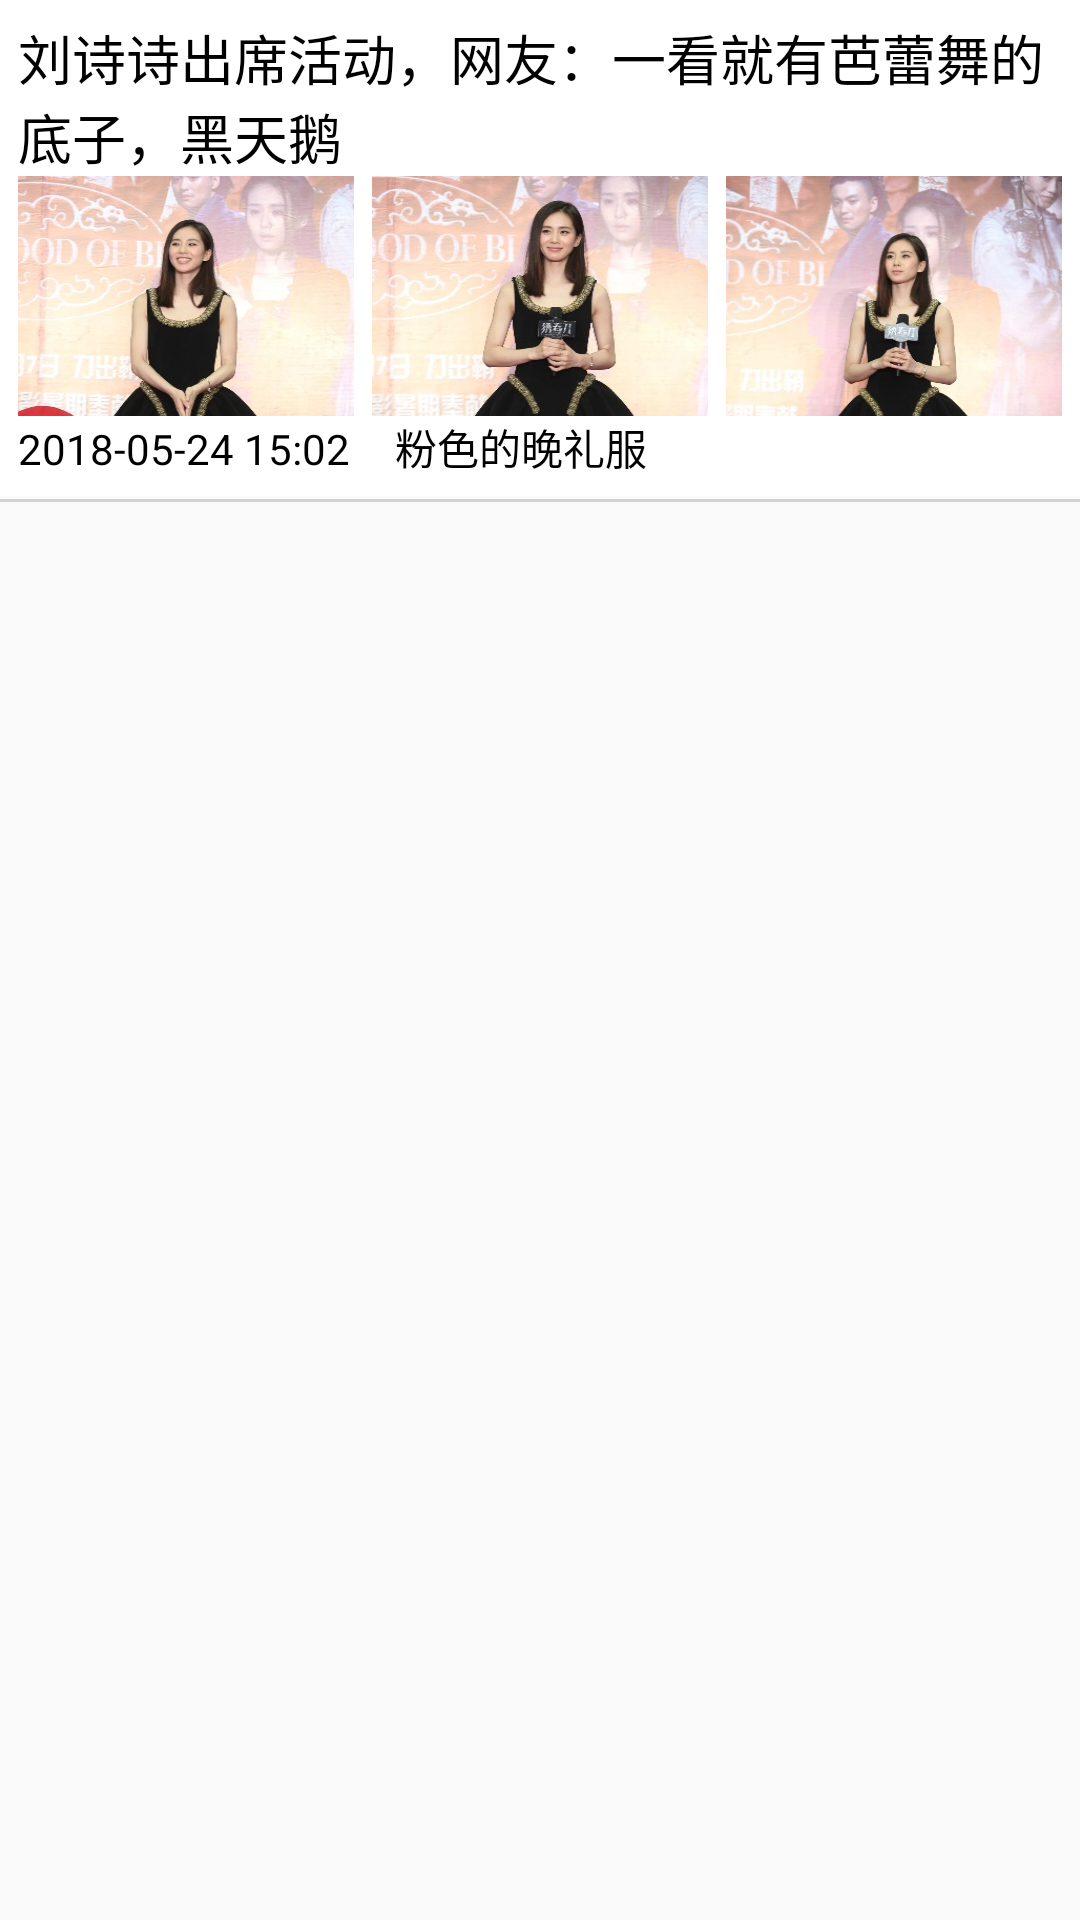

This screen was rendered from an Android layout file. Write that file and the resources it references.
<!-- AndroidManifest.xml: application theme AppTheme -->
<!-- res/layout/demo_item_07.xml -->
<LinearLayout xmlns:android="http://schemas.android.com/apk/res/android"
    android:layout_width="match_parent"
    android:layout_height="wrap_content"
    android:orientation="vertical"
    >

    <LinearLayout
        android:orientation="vertical"
        android:layout_width="match_parent"
        android:background="#fff"
        android:padding="6sp"
        android:layout_height="wrap_content">
        <TextView
            android:layout_width="match_parent"
            android:layout_height="wrap_content"
            android:text="刘诗诗出席活动，网友：一看就有芭蕾舞的底子，黑天鹅"
            android:textColor="#000"
            android:textSize="18sp" />

        <LinearLayout
            android:layout_width="match_parent"
            android:layout_height="wrap_content"
            android:orientation="horizontal">

            <ImageView
                android:layout_width="0dp"
                android:layout_height="80dp"
                android:src="@mipmap/hdemo15"
                android:layout_weight="1"
                android:scaleType="fitXY" />
            <View
                android:layout_width="6dp"
                android:layout_height="0dp"/>

            <ImageView
                android:layout_width="0dp"
                android:layout_height="80dp"
                android:src="@mipmap/hdemo16"
                android:layout_weight="1"
                android:scaleType="fitXY" />
            <View
                android:layout_width="6dp"
                android:layout_height="0dp"/>
            <ImageView
                android:layout_width="0dp"
                android:layout_height="80dp"
                android:src="@mipmap/hdemo17"
                android:layout_weight="1"
                android:scaleType="fitXY" />


        </LinearLayout>

        <LinearLayout
            android:layout_width="match_parent"
            android:layout_height="wrap_content"
            android:background="#fff"
            android:orientation="horizontal">

            <TextView
                android:id="@+id/textView2"
                android:layout_width="wrap_content"
                android:layout_height="wrap_content"
                android:textColor="#000"
                android:text="2018-05-24 15:02" />

            <Space
                android:layout_width="15dp"
                android:layout_height="wrap_content" />

            <TextView
                android:id="@+id/textView"
                android:layout_width="wrap_content"
                android:layout_height="wrap_content"
                android:textColor="#000"
                android:text="粉色的晚礼服" />
        </LinearLayout>


    </LinearLayout>
    <View
        android:layout_marginTop="1dp"
        android:background="#d3d3d3"
        android:layout_width="match_parent"
        android:layout_height="1dp"/>
</LinearLayout>
<!-- resources referenced by this layout -->
<resources>
  <!-- mipmap hdemo15: jpg bitmap (mipmap-xxxhdpi, 29475 bytes) -->
  <!-- mipmap hdemo16: jpg bitmap (mipmap-xxxhdpi, 29554 bytes) -->
  <!-- mipmap hdemo17: jpg bitmap (mipmap-xxxhdpi, 28748 bytes) -->
  <style name="AppTheme" parent="Theme.AppCompat.Light.DarkActionBar">
          
          <item name="colorPrimary">@color/colorPrimary</item>
          <item name="colorPrimaryDark">@color/colorPrimaryDark</item>
          <item name="colorAccent">@color/colorAccent</item>
      </style>
  <!-- not gathered from this repository: default colours our renderer supplied (Android Studio template values) -->
  <color name="colorPrimary">#FF6200EE</color>
  <color name="colorPrimaryDark">#FF3700B3</color>
  <color name="colorAccent">#FF03DAC5</color>
</resources>
